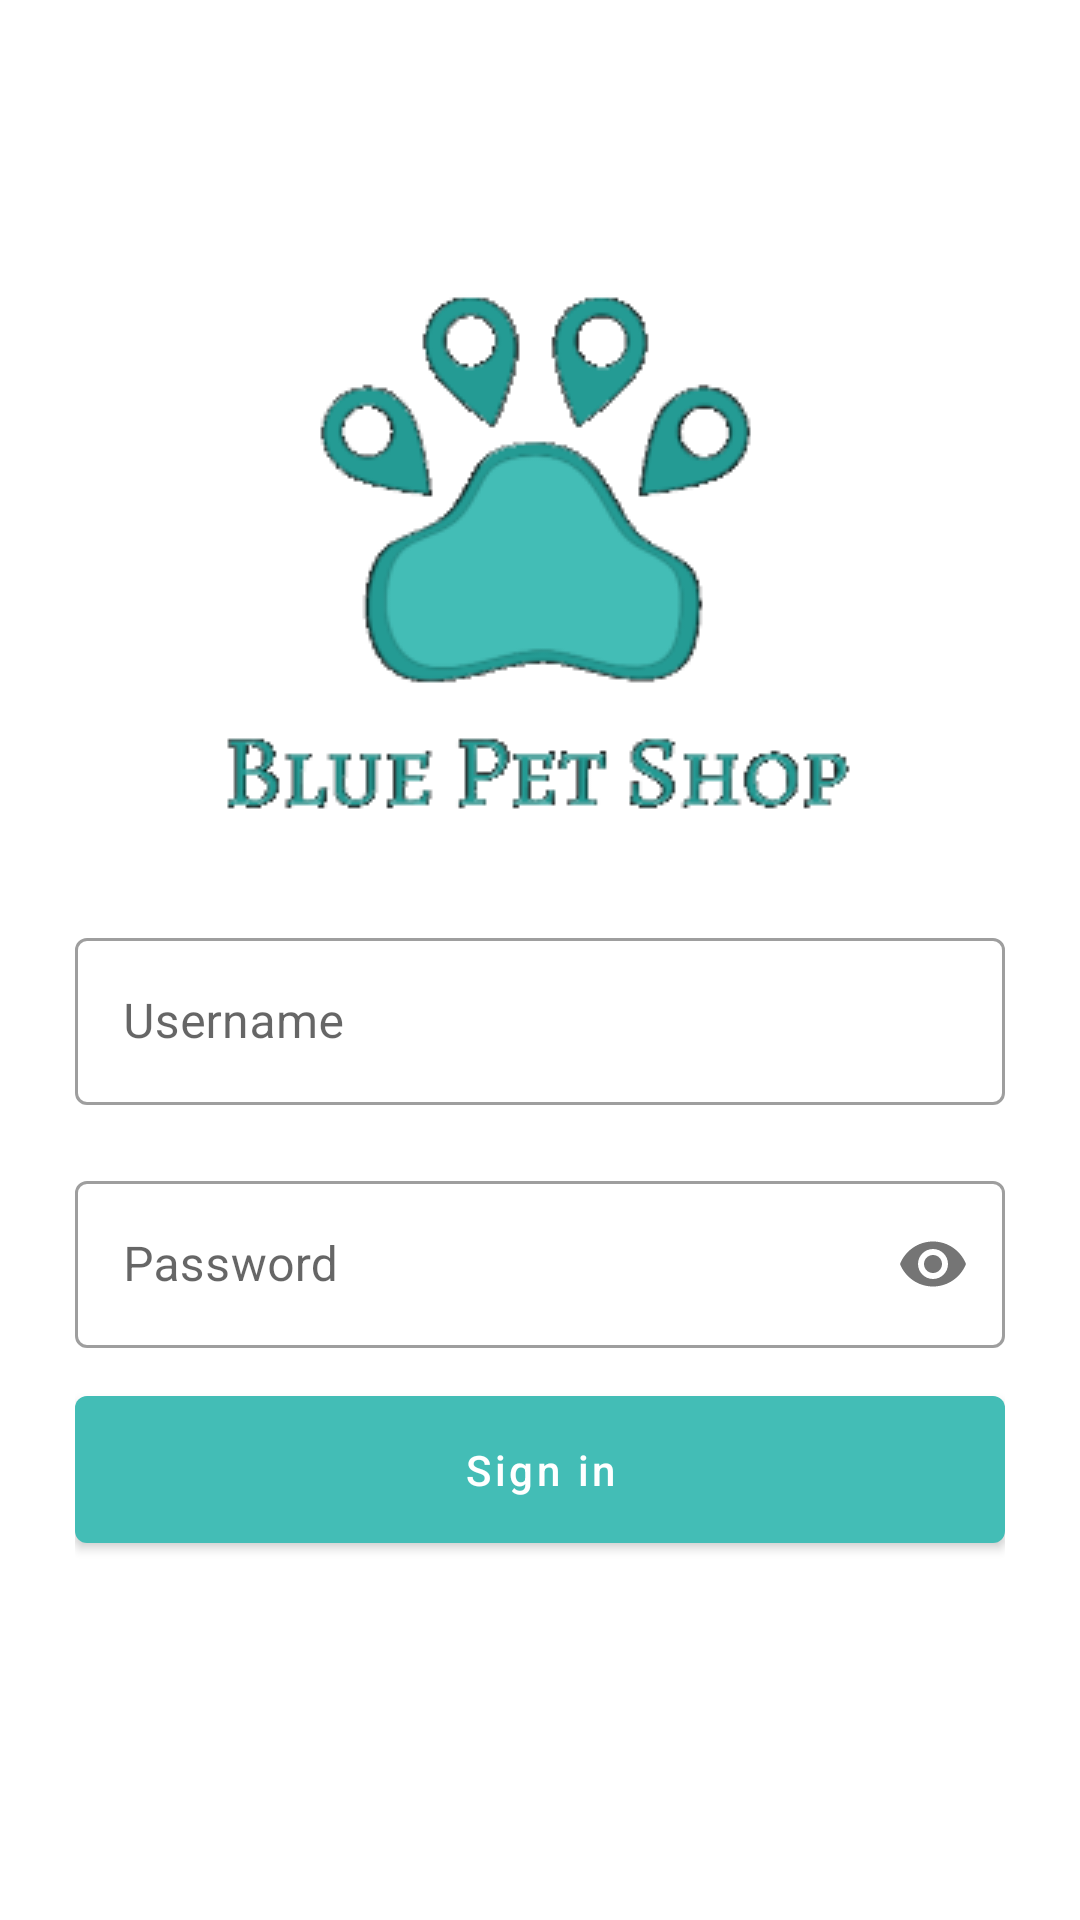

The Android layout XML behind this screen, and the referenced resources:
<!-- AndroidManifest.xml: activity theme AppThemeWithWhiteStatusBar -->
<!-- res/layout/activity_login.xml -->
<?xml version="1.0" encoding="utf-8"?>
<RelativeLayout xmlns:android="http://schemas.android.com/apk/res/android"
    xmlns:app="http://schemas.android.com/apk/res-auto"
    xmlns:tools="http://schemas.android.com/tools"
    android:layout_width="match_parent"
    android:layout_height="match_parent"
    tools:context=".activities.LoginActivity">

    <LinearLayout
        android:layout_width="match_parent"
        android:layout_height="wrap_content"
        android:layout_centerInParent="true"
        android:orientation="vertical">

        <ImageView
            android:layout_width="match_parent"
            android:layout_height="wrap_content"
            android:src="@drawable/logo"
            android:textAlignment="center" />

        <LinearLayout
            android:layout_width="match_parent"
            android:layout_height="wrap_content"
            android:layout_margin="25dp"
            android:orientation="vertical">

            <com.google.android.material.textfield.TextInputLayout
                style="@style/Widget.MaterialComponents.TextInputLayout.OutlinedBox"
                android:layout_width="match_parent"
                android:layout_height="wrap_content"
                android:hint="@string/username">

                <com.google.android.material.textfield.TextInputEditText
                    android:id="@+id/inpUsername"
                    android:layout_width="match_parent"
                    android:layout_height="wrap_content"
                    android:imeOptions="actionNext"
                    android:inputType="text" />

            </com.google.android.material.textfield.TextInputLayout>

            <com.google.android.material.textfield.TextInputLayout
                style="@style/Widget.MaterialComponents.TextInputLayout.OutlinedBox"
                android:layout_width="match_parent"
                android:layout_height="wrap_content"
                android:layout_marginTop="20dp"
                android:hint="@string/password"
                app:passwordToggleEnabled="true">

                <com.google.android.material.textfield.TextInputEditText
                    android:id="@+id/inpPassword"
                    android:layout_width="match_parent"
                    android:layout_height="wrap_content"
                    android:imeOptions="actionDone"
                    android:inputType="textPassword" />

            </com.google.android.material.textfield.TextInputLayout>

            <TextView
                android:id="@+id/tvError"
                android:layout_width="match_parent"
                android:layout_height="wrap_content"
                android:layout_marginTop="10dp"
                android:textColor="@color/colorRed"
                android:textSize="15sp"
                android:textStyle="bold"
                android:visibility="gone" />

            <com.google.android.material.button.MaterialButton
                android:id="@+id/btnLogin"
                style="@style/Widget.MaterialComponents.Button"
                android:layout_width="match_parent"
                android:layout_height="wrap_content"
                android:layout_marginTop="10dp"
                android:padding="15dp"
                android:text="@string/signin"
                android:textAllCaps="false" />
        </LinearLayout>


    </LinearLayout>


</RelativeLayout>
<!-- resources referenced by this layout -->
<resources>
  <color name="colorRed">#F44336</color>
  <!-- drawable logo: png bitmap (drawable, 21638 bytes) -->
  <string name="password">Password</string>
  <string name="signin">Sign in</string>
  <string name="username">Username</string>
  <style name="AppThemeWithWhiteStatusBar" parent="Theme.MaterialComponents.Light.NoActionBar">
          <item name="android:windowLightStatusBar">true</item>
          <item name="colorPrimary">@color/colorPrimary</item>
          <item name="colorPrimaryDark">@color/colorWhite</item>
          <item name="colorAccent">@color/colorAccent</item>
      </style>
  <color name="colorPrimary">#43BDB6</color>
  <color name="colorWhite">#FFFFFF</color>
  <color name="colorAccent">#7bf0e8</color>
</resources>
